Dataset: Image_for_classification (GitHub, akellasrinivas/hypertensia). Classes: hypertensive retinopathy mask, hypertensive retinopathy pre-treatment, non hypertensive retinopathy, non hypertensive retinopathy pre-treatment.

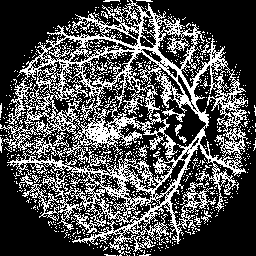
Label: hypertensive retinopathy mask

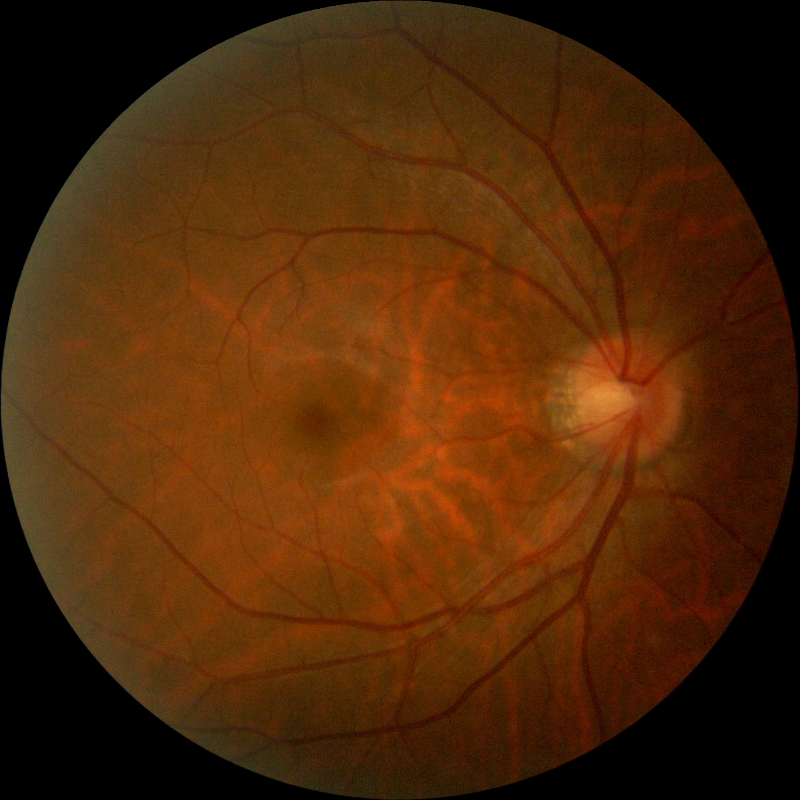
Label: non hypertensive retinopathy

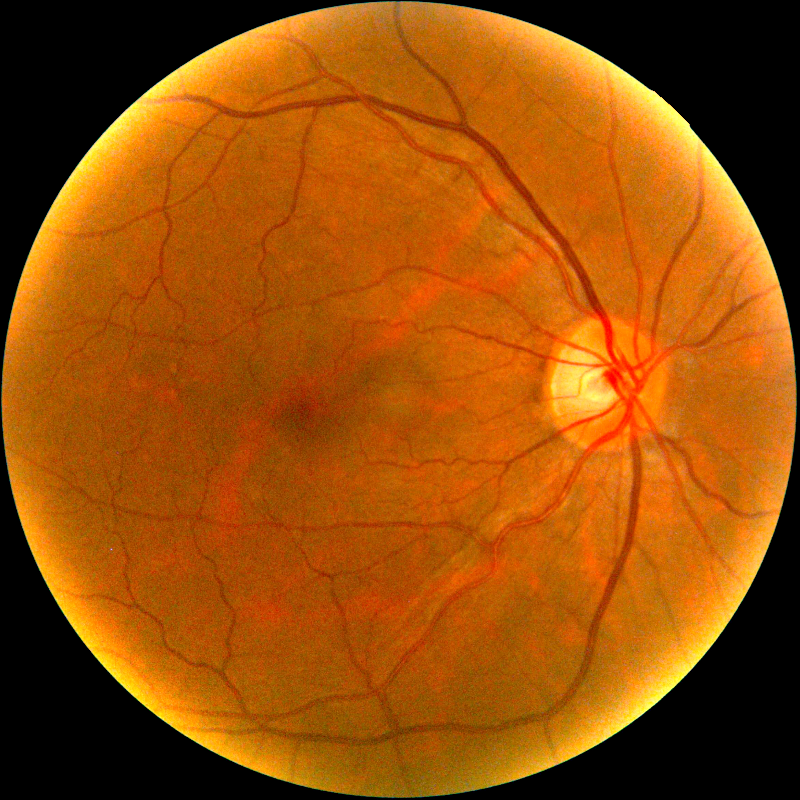
Label: hypertensive retinopathy pre-treatment

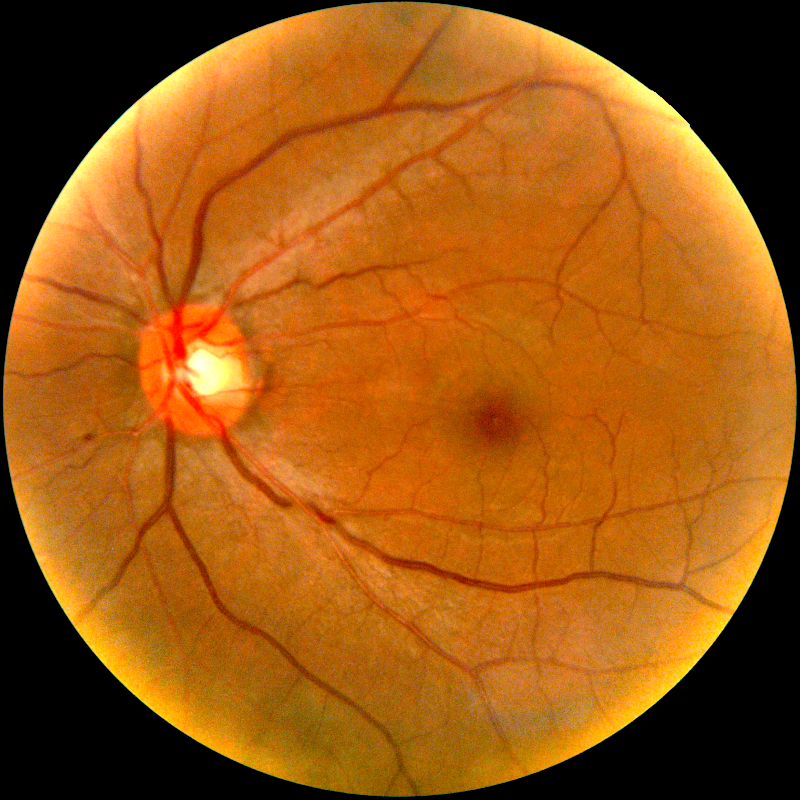
Label: hypertensive retinopathy pre-treatment

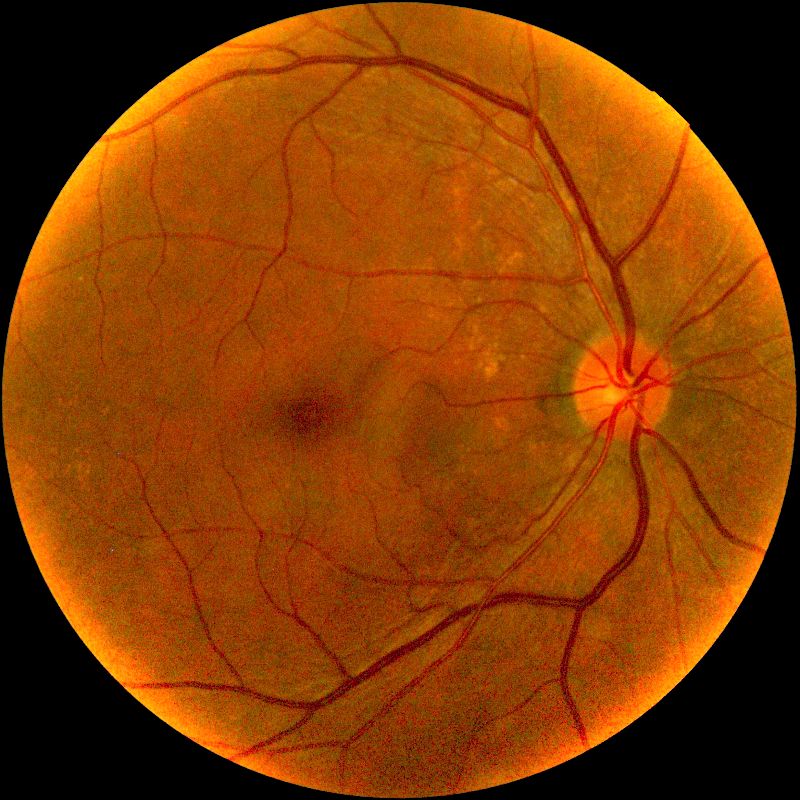
Label: non hypertensive retinopathy pre-treatment

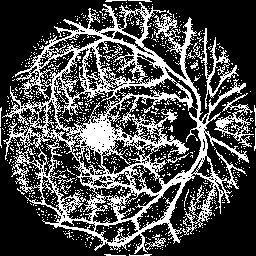
Label: hypertensive retinopathy mask
